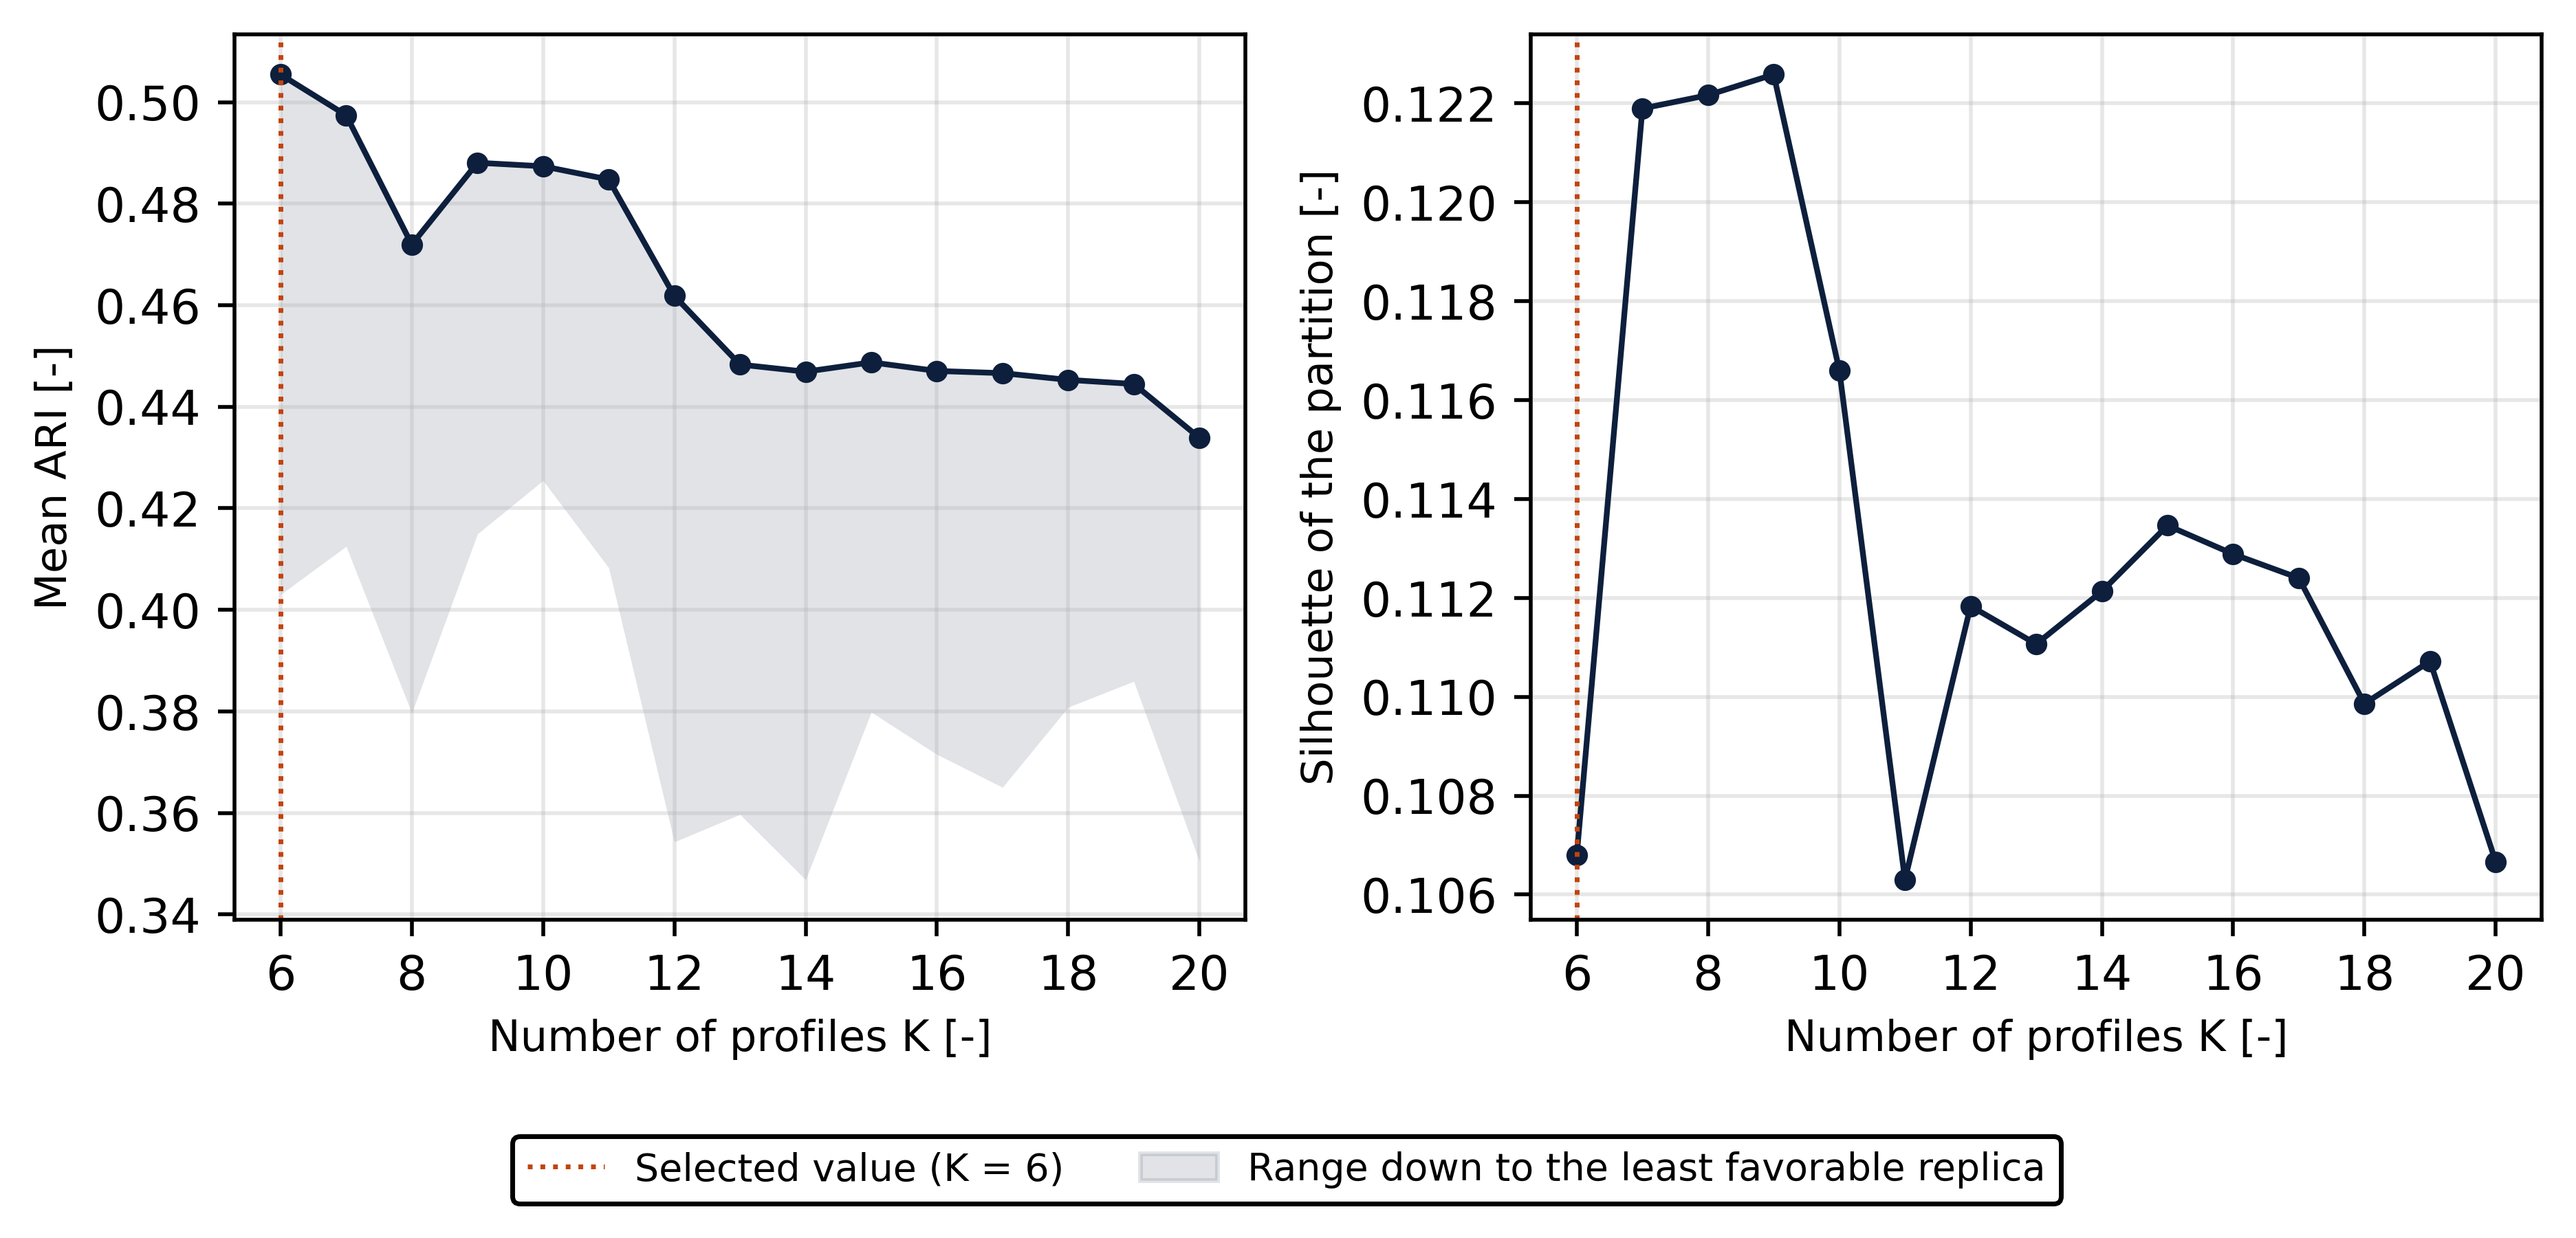

Data behind this chart, as committed beside it:
K, smallest_group, small_share, silhouette, davies_bouldin, calinski_harabasz, stability_mean, stability_min
6, 117, 0.0, 0.1068, 2.029, 194.8, 0.5054, 0.403
7, 47, 0.0, 0.1219, 1.752, 183.5, 0.4974, 0.4125
8, 47, 0.0, 0.1222, 1.989, 174, 0.4719, 0.3797
9, 47, 0.0, 0.1226, 1.987, 167.5, 0.4881, 0.4149
10, 47, 0.0, 0.1166, 1.963, 159.5, 0.4874, 0.4255
11, 47, 0.0, 0.1063, 1.945, 152.5, 0.4848, 0.4083
12, 47, 0.0, 0.1118, 1.955, 145.7, 0.4618, 0.3543
13, 47, 0.0, 0.1111, 2.045, 140.2, 0.4483, 0.3597
14, 47, 0.0, 0.1121, 2.127, 134.1, 0.4469, 0.3469
15, 31, 0.0, 0.1135, 2.09, 128.3, 0.4488, 0.3798
16, 31, 0.0, 0.1129, 2.079, 123.2, 0.4471, 0.3715
17, 31, 0.0, 0.1124, 2.087, 118.8, 0.4466, 0.365
18, 28, 0.01517, 0.1099, 2.059, 114.7, 0.4453, 0.3808
19, 28, 0.01517, 0.1107, 2.06, 110.9, 0.4445, 0.3859
20, 28, 0.01517, 0.1067, 2.071, 107.5, 0.4339, 0.3504
